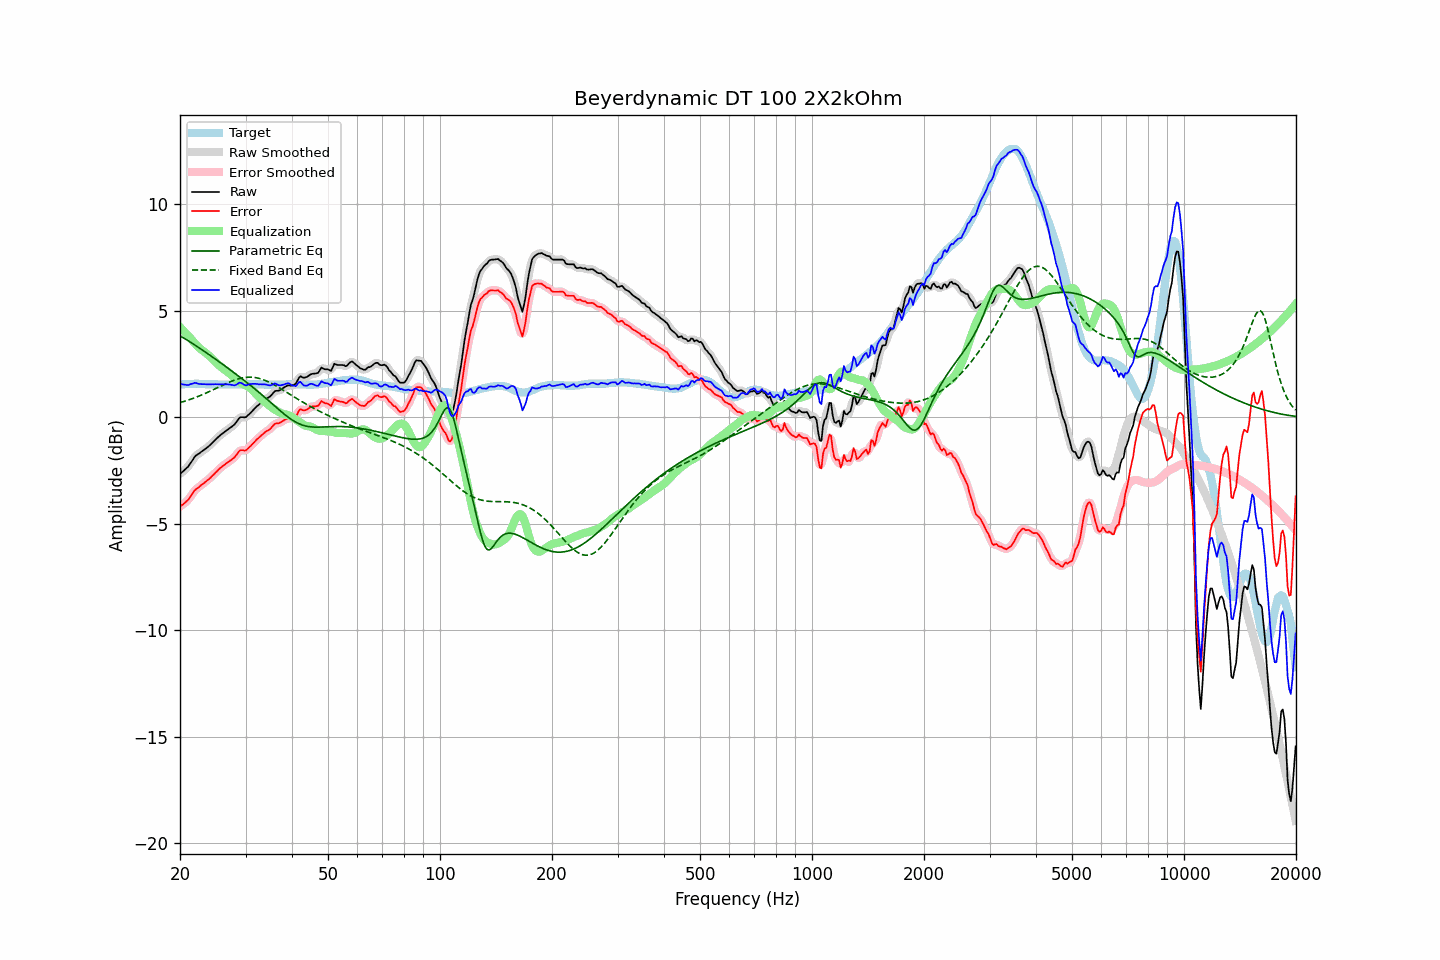

The data file committed next to this chart (first rows):
frequency, raw, error, smoothed, error_smoothed, equalization, parametric_eq, fixed_band_eq, equalized_raw, equalized_smoothed, target
20.00, -2.66, -4.20, -2.66, -4.19, 4.24, 3.83, 0.69, 1.57, 1.58, 1.53
20.20, -2.59, -4.14, -2.60, -4.14, 4.16, 3.78, 0.71, 1.56, 1.55, 1.54
20.40, -2.53, -4.08, -2.54, -4.08, 4.08, 3.74, 0.73, 1.54, 1.54, 1.55
20.61, -2.47, -4.02, -2.47, -4.02, 3.99, 3.69, 0.76, 1.53, 1.53, 1.55
20.81, -2.39, -3.95, -2.40, -3.96, 3.91, 3.65, 0.78, 1.52, 1.52, 1.56
21.02, -2.32, -3.89, -2.31, -3.88, 3.83, 3.60, 0.81, 1.51, 1.52, 1.56
21.23, -2.21, -3.79, -2.22, -3.79, 3.75, 3.55, 0.83, 1.54, 1.53, 1.57
21.44, -2.10, -3.67, -2.10, -3.67, 3.67, 3.50, 0.86, 1.57, 1.57, 1.57
21.66, -2.00, -3.57, -1.99, -3.56, 3.58, 3.45, 0.88, 1.58, 1.59, 1.57
21.87, -1.87, -3.44, -1.88, -3.46, 3.49, 3.41, 0.91, 1.62, 1.61, 1.57
22.09, -1.79, -3.37, -1.80, -3.38, 3.41, 3.36, 0.94, 1.61, 1.60, 1.58
22.31, -1.74, -3.32, -1.74, -3.31, 3.33, 3.31, 0.97, 1.58, 1.59, 1.58
22.54, -1.70, -3.27, -1.69, -3.26, 3.26, 3.26, 1.00, 1.56, 1.57, 1.57
22.76, -1.63, -3.20, -1.64, -3.20, 3.19, 3.20, 1.03, 1.56, 1.56, 1.56
22.99, -1.58, -3.15, -1.58, -3.14, 3.14, 3.15, 1.06, 1.55, 1.55, 1.56
23.22, -1.52, -3.09, -1.53, -3.08, 3.08, 3.10, 1.10, 1.56, 1.55, 1.56
23.45, -1.47, -3.03, -1.47, -3.03, 3.02, 3.05, 1.13, 1.55, 1.55, 1.55
23.69, -1.42, -2.97, -1.42, -2.97, 2.96, 3.00, 1.16, 1.55, 1.55, 1.55
23.92, -1.35, -2.90, -1.35, -2.90, 2.90, 2.95, 1.20, 1.54, 1.54, 1.55
24.16, -1.28, -2.83, -1.28, -2.83, 2.83, 2.89, 1.23, 1.54, 1.54, 1.55
24.40, -1.20, -2.75, -1.21, -2.76, 2.75, 2.84, 1.27, 1.55, 1.55, 1.55
24.65, -1.14, -2.69, -1.13, -2.68, 2.68, 2.79, 1.31, 1.55, 1.55, 1.55
24.89, -1.05, -2.60, -1.06, -2.61, 2.61, 2.73, 1.34, 1.55, 1.55, 1.55
25.14, -0.98, -2.53, -0.98, -2.53, 2.53, 2.68, 1.38, 1.55, 1.55, 1.55
25.39, -0.91, -2.45, -0.91, -2.46, 2.46, 2.63, 1.41, 1.55, 1.55, 1.54
25.65, -0.85, -2.39, -0.85, -2.39, 2.39, 2.57, 1.45, 1.55, 1.55, 1.54
25.91, -0.79, -2.33, -0.78, -2.32, 2.33, 2.52, 1.49, 1.54, 1.55, 1.54
26.16, -0.72, -2.26, -0.72, -2.26, 2.27, 2.46, 1.52, 1.55, 1.55, 1.54
26.43, -0.67, -2.21, -0.67, -2.21, 2.21, 2.41, 1.56, 1.55, 1.55, 1.54
26.69, -0.61, -2.16, -0.61, -2.15, 2.16, 2.35, 1.59, 1.55, 1.55, 1.54
26.96, -0.57, -2.11, -0.56, -2.10, 2.11, 2.30, 1.63, 1.54, 1.54, 1.54
27.23, -0.51, -2.05, -0.51, -2.05, 2.04, 2.24, 1.66, 1.54, 1.54, 1.54
27.50, -0.45, -2.00, -0.46, -2.00, 1.98, 2.18, 1.69, 1.52, 1.52, 1.54
27.77, -0.39, -1.93, -0.40, -1.94, 1.90, 2.13, 1.72, 1.51, 1.51, 1.54
28.05, -0.33, -1.87, -0.32, -1.86, 1.83, 2.07, 1.75, 1.50, 1.51, 1.54
28.33, -0.23, -1.77, -0.23, -1.77, 1.76, 2.02, 1.77, 1.53, 1.54, 1.54
28.62, -0.13, -1.67, -0.13, -1.67, 1.71, 1.96, 1.80, 1.58, 1.58, 1.54
28.90, -0.02, -1.58, -0.04, -1.59, 1.65, 1.90, 1.82, 1.63, 1.61, 1.55
29.19, 0.01, -1.55, -0.00, -1.55, 1.61, 1.84, 1.84, 1.61, 1.61, 1.55
29.48, 0.01, -1.55, 0.00, -1.55, 1.57, 1.78, 1.85, 1.57, 1.57, 1.55
29.78, -0.00, -1.57, 0.00, -1.56, 1.53, 1.73, 1.87, 1.52, 1.53, 1.56
30.08, 0.01, -1.56, 0.02, -1.54, 1.49, 1.67, 1.87, 1.50, 1.51, 1.56
30.38, 0.07, -1.49, 0.07, -1.49, 1.45, 1.61, 1.88, 1.52, 1.52, 1.56
30.68, 0.15, -1.42, 0.14, -1.42, 1.40, 1.55, 1.88, 1.55, 1.54, 1.56
30.99, 0.21, -1.35, 0.22, -1.34, 1.35, 1.49, 1.88, 1.56, 1.56, 1.56
31.30, 0.29, -1.27, 0.30, -1.27, 1.28, 1.43, 1.88, 1.57, 1.57, 1.56
31.61, 0.38, -1.19, 0.38, -1.19, 1.20, 1.36, 1.87, 1.57, 1.57, 1.56
31.93, 0.45, -1.11, 0.45, -1.11, 1.12, 1.30, 1.86, 1.57, 1.57, 1.56
32.24, 0.53, -1.02, 0.52, -1.03, 1.04, 1.24, 1.85, 1.56, 1.56, 1.55
32.57, 0.58, -0.97, 0.59, -0.96, 0.96, 1.18, 1.83, 1.55, 1.55, 1.55
32.89, 0.66, -0.89, 0.65, -0.89, 0.90, 1.11, 1.81, 1.55, 1.55, 1.55
33.22, 0.72, -0.83, 0.72, -0.83, 0.83, 1.05, 1.79, 1.55, 1.55, 1.54
33.55, 0.78, -0.76, 0.78, -0.76, 0.77, 0.99, 1.76, 1.55, 1.55, 1.54
33.89, 0.84, -0.70, 0.83, -0.70, 0.71, 0.92, 1.73, 1.54, 1.54, 1.53
34.23, 0.89, -0.65, 0.88, -0.65, 0.64, 0.85, 1.70, 1.53, 1.52, 1.53
34.57, 0.93, -0.61, 0.93, -0.60, 0.58, 0.79, 1.66, 1.50, 1.51, 1.53
34.92, 0.97, -0.56, 0.98, -0.55, 0.52, 0.72, 1.63, 1.49, 1.50, 1.53
35.27, 1.05, -0.48, 1.06, -0.47, 0.46, 0.66, 1.59, 1.52, 1.52, 1.53
35.62, 1.14, -0.39, 1.14, -0.39, 0.41, 0.59, 1.55, 1.56, 1.55, 1.53
35.97, 1.23, -0.31, 1.21, -0.32, 0.36, 0.52, 1.51, 1.59, 1.57, 1.53
... 635 more rows
